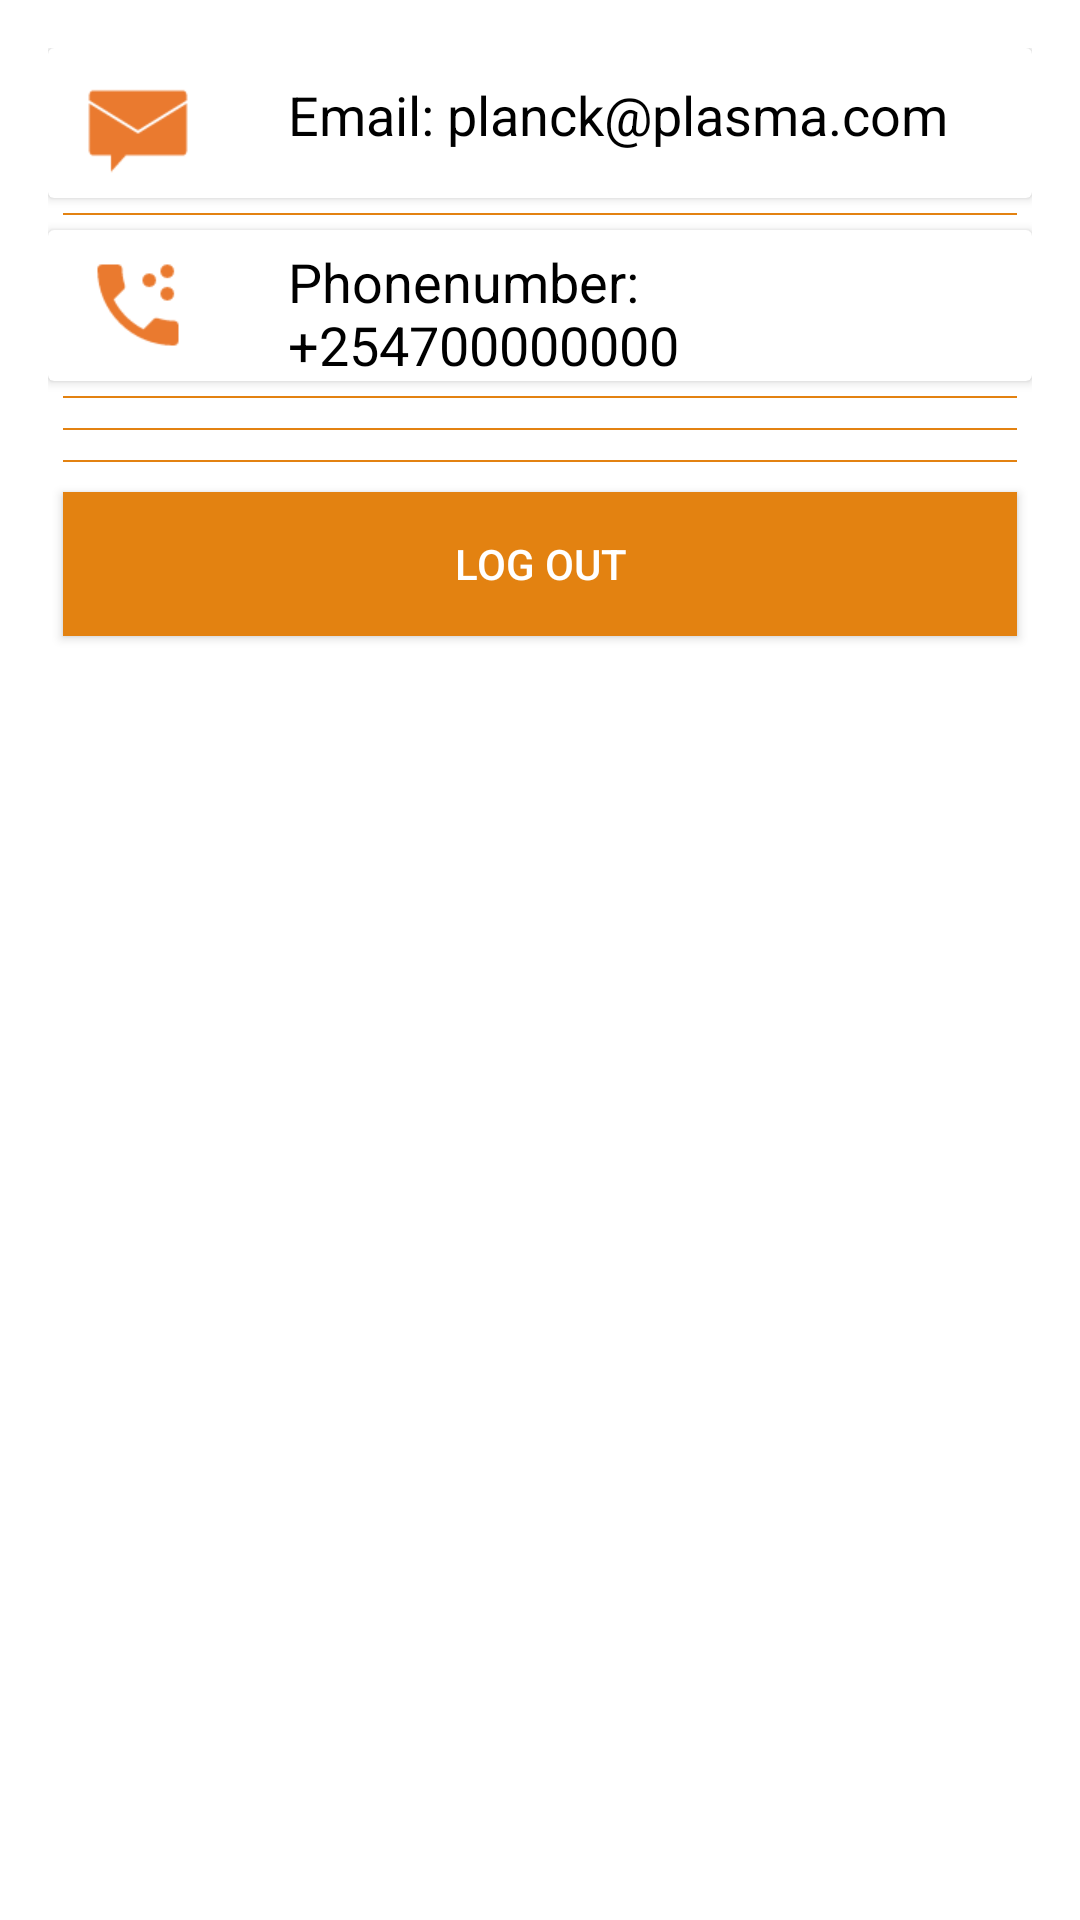

Reconstruct the res/layout file that produces this screen, plus the resources it refers to.
<!-- AndroidManifest.xml: application theme AppTheme -->
<!-- res/layout/myprofile_activity.xml -->
<?xml version="1.0" encoding="utf-8"?>
<ScrollView xmlns:android="http://schemas.android.com/apk/res/android"
    android:layout_width="match_parent"
    android:layout_height="match_parent"
    xmlns:card_view="http://schemas.android.com/apk/res-auto"
    android:paddingBottom="@dimen/activity_vertical_margin"
    android:paddingLeft="@dimen/activity_horizontal_margin"
    android:paddingRight="@dimen/activity_horizontal_margin"
    android:paddingTop="@dimen/activity_horizontal_margin"
    android:background="@color/white">
<LinearLayout
    android:layout_width="match_parent"
    android:layout_height="match_parent"
    android:orientation="vertical"
    android:background="@color/white"
    >
    <androidx.cardview.widget.CardView
        android:id="@+id/deliverycard_view"
        android:layout_width="match_parent"
        android:layout_height="wrap_content"
        android:layout_gravity="left"
        android:elevation="0dp"
        card_view:cardCornerRadius="2dp"
        android:padding="5dp"
        android:background="@color/colorPrimaryDark"
        >
        <RelativeLayout
            android:layout_width="match_parent"
            android:layout_height="wrap_content"
            >
        <ImageView
            android:layout_alignParentStart="true"
            android:layout_width="40dp"
            android:padding="2dp"
            android:id="@+id/icoEmail"
            android:src="@drawable/icoemail"
            android:layout_height="50dp"
            android:layout_marginStart="10dp"
            android:layout_marginEnd="30dp"
            />
        <TextView
        android:layout_marginTop="10dp"
        android:layout_gravity="center_horizontal"
        android:layout_width="wrap_content"
        android:layout_height="wrap_content"
        android:textColor="@color/black"
        android:textSize="18sp"
        android:text="Email: planck@plasma.com"
        android:id="@+id/tvEmail"
        android:layout_toEndOf="@+id/icoEmail"

            />
        </RelativeLayout>
    </androidx.cardview.widget.CardView>
    <TextView
        android:layout_width="fill_parent"
        android:layout_height="0.5dip"
        android:layout_margin="5dip"
        android:background="@color/colorPrimary"/>

    <androidx.cardview.widget.CardView
        android:layout_width="match_parent"
        android:layout_height="wrap_content"
        android:layout_gravity="left"
        android:elevation="0dp"
        card_view:cardCornerRadius="2dp"
        android:padding="5dp"
        android:background="@color/colorPrimaryDark"
        >
        <RelativeLayout
            android:layout_width="match_parent"
            android:layout_height="wrap_content"
            >
            <ImageView
                android:layout_alignParentStart="true"
                android:layout_width="40dp"
                android:padding="2dp"
                android:id="@+id/icoUser"
                android:src="@drawable/callagent"
                android:layout_height="50dp"
                android:layout_marginStart="10dp"
                android:layout_marginEnd="30dp"
                />
            <TextView
                android:layout_marginTop="5dp"
                android:layout_gravity="center_horizontal"
                android:layout_width="wrap_content"
                android:layout_height="wrap_content"
                android:textColor="@color/black"
                android:textSize="18sp"
                android:text="Phonenumber: +254700000000"
                android:id="@+id/tvUsername"
                android:layout_toEndOf="@+id/icoUser"
                />

        </RelativeLayout>
    </androidx.cardview.widget.CardView>

    <TextView
        android:layout_width="fill_parent"
        android:layout_height="0.5dip"
        android:layout_margin="5dip"
        android:background="@color/colorPrimary"/>
    <androidx.cardview.widget.CardView
        android:layout_width="match_parent"
        android:layout_height="wrap_content"
        android:layout_gravity="left"
        android:elevation="0dp"
        card_view:cardCornerRadius="2dp"
        android:padding="5dp"
        android:background="@color/colorPrimaryDark"
        android:visibility="gone"
        >
        <RelativeLayout
            android:layout_width="match_parent"
            android:layout_height="wrap_content"
            >
            <ImageView
                android:layout_alignParentStart="true"
                android:layout_width="40dp"
                android:padding="2dp"
                android:id="@+id/icoTickets"
                android:src="@drawable/icotickets"
                android:layout_height="50dp"
                android:layout_marginStart="10dp"
                android:layout_marginEnd="30dp"
                />
            <TextView
                android:layout_marginTop="5dp"
                android:layout_gravity="center_horizontal"
                android:layout_width="wrap_content"
                android:layout_height="wrap_content"
                android:textColor="@color/black"
                android:textSize="18sp"
                android:text="Total tickets: 117"
                android:id="@+id/tvTickets"
                android:layout_toEndOf="@+id/icoTickets"
                />

        </RelativeLayout>
    </androidx.cardview.widget.CardView>

    <TextView
        android:layout_width="fill_parent"
        android:layout_height="0.5dip"
        android:layout_margin="5dip"
        android:background="@color/colorPrimary"/>
    <androidx.cardview.widget.CardView
        android:layout_width="match_parent"
        android:layout_height="wrap_content"
        android:layout_gravity="left"
        android:elevation="0dp"
        card_view:cardCornerRadius="2dp"
        android:padding="5dp"
        android:background="@color/colorPrimaryDark"
        >
        <RelativeLayout
            android:layout_width="match_parent"
            android:layout_height="wrap_content"
            android:visibility="gone"
            >
            <ImageView
                android:layout_alignParentStart="true"
                android:layout_width="40dp"
                android:padding="2dp"
                android:id="@+id/icoRating"
                android:src="@drawable/icoperformance"
                android:layout_height="50dp"
                android:layout_marginStart="10dp"
                android:layout_marginEnd="30dp"
                />
            <ImageView
                android:layout_marginTop="5dp"
                android:layout_gravity="center_horizontal"
                android:layout_width="30dp"
                android:layout_height="30dp"
                android:textColor="@color/black"
                android:src="@drawable/rating"
                android:id="@+id/imgRating"
                android:layout_toEndOf="@+id/icoRating"
                />

        </RelativeLayout>
    </androidx.cardview.widget.CardView>

    <TextView
        android:layout_width="fill_parent"
        android:layout_height="0.5dip"
        android:layout_margin="5dip"
        android:background="@color/colorPrimary"/>
    <Button
        android:id="@+id/btnLogout"
        android:layout_width="match_parent"
        android:layout_height="wrap_content"
        android:layout_margin="5dip"
        android:text="Log Out"
        android:textColor="@color/white"
        android:background="@color/colorPrimary"
        android:layout_gravity="bottom"
        />

</LinearLayout>
</ScrollView>
<!-- resources referenced by this layout -->
<resources>
  <color name="black">#000000</color>
  <color name="colorPrimary">#e38211</color>
  <color name="colorPrimaryDark">#FDD8BC</color>
  <color name="white">#FFFFFF</color>
  <dimen name="activity_horizontal_margin">16dp</dimen>
  <dimen name="activity_vertical_margin">16dp</dimen>
  <!-- drawable callagent: png bitmap (drawable, 1331 bytes) -->
  <!-- drawable icoemail: png bitmap (drawable, 1031 bytes) -->
  <!-- drawable icoperformance: png bitmap (drawable, 1499 bytes) -->
  <!-- drawable icotickets: png bitmap (drawable, 966 bytes) -->
  <!-- drawable rating: png bitmap (drawable, 1387 bytes) -->
  <style name="AppTheme" parent="Theme.AppCompat.Light">
          
          <item name="colorPrimary">#FFFFFF</item>
          <item name="colorPrimaryDark">@color/colorPrimaryDark</item>
          <item name="colorAccent">@color/colorAccent</item>
          <item name="android:textColor">@color/black</item>
          <item name="android:textColorPrimary">@color/colorAccent</item>
          <item name="android:textSize">14dp</item>
          <item name="colorControlNormal">@color/colorAccent</item>
          <item name="android:homeAsUpIndicator">@drawable/add</item>
          <item name="actionMenuTextColor">@color/colorAccent</item>
          <item name="android:actionOverflowButtonStyle">@style/AppTheme.OverFlow</item>
  
      </style>
  <color name="colorAccent">#e38211</color>
  <!-- drawable add: png bitmap (drawable, 570 bytes) -->
  <style name="AppTheme.OverFlow">
          <item name="android:src">@drawable/overflowdots</item>
  
      </style>
  <!-- drawable overflowdots: png bitmap (drawable, 201 bytes) -->
</resources>
